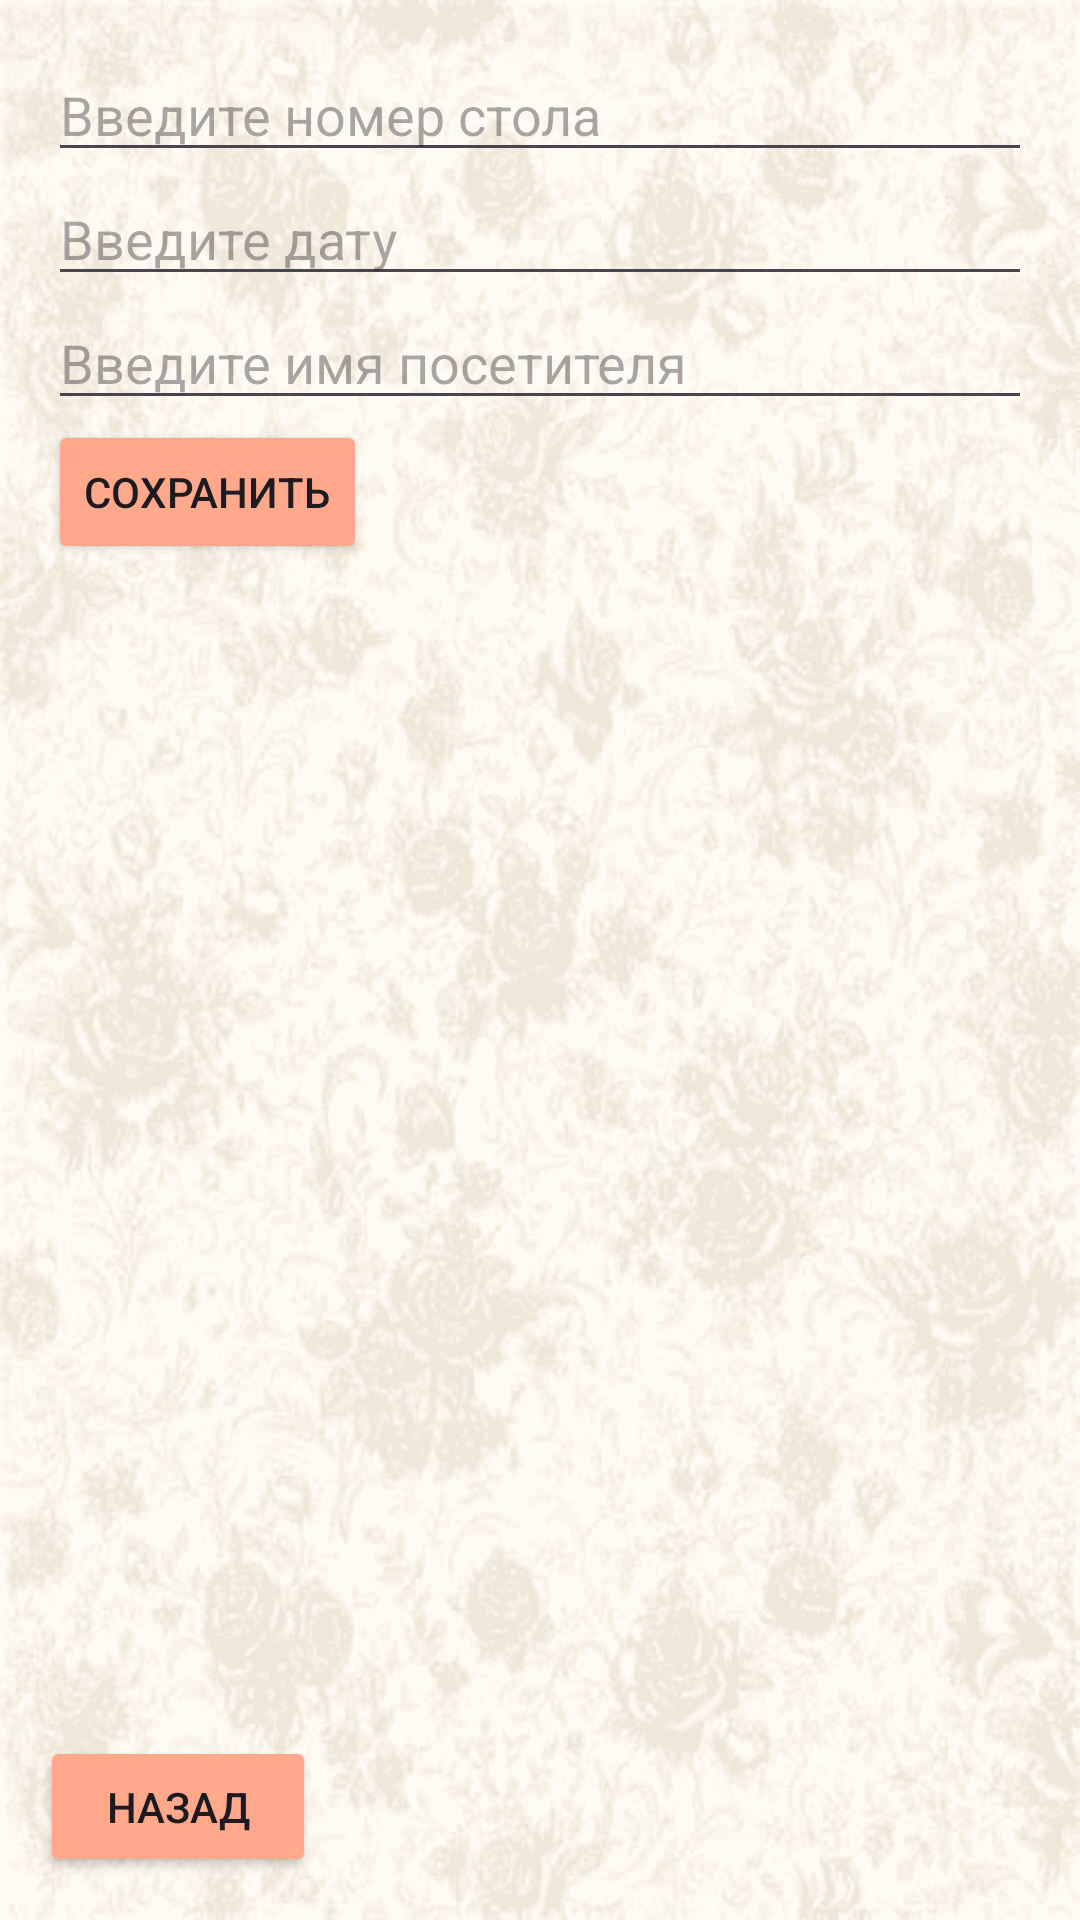

Android layout source for this screen:
<!-- AndroidManifest.xml: application theme Theme.RestoArt -->
<!-- res/layout/activity_bronirovanie.xml -->
<?xml version="1.0" encoding="utf-8"?>
<androidx.constraintlayout.widget.ConstraintLayout xmlns:android="http://schemas.android.com/apk/res/android"
    xmlns:app="http://schemas.android.com/apk/res-auto"
    xmlns:tools="http://schemas.android.com/tools"
    android:layout_width="match_parent"
    android:layout_height="match_parent"
    tools:context=".bronirovanie">

    <LinearLayout
        android:layout_width="match_parent"
        android:layout_height="match_parent"
        android:background="@drawable/__1_"
        android:orientation="vertical"
        android:padding="16dp"
        tools:layout_editor_absoluteX="43dp"
        tools:layout_editor_absoluteY="-71dp">

        <EditText
            android:id="@+id/editTextTableNumber"
            android:layout_width="match_parent"
            android:layout_height="wrap_content"
            android:hint="Введите номер стола" />

        <EditText
            android:id="@+id/editTextDate"
            android:layout_width="match_parent"
            android:layout_height="wrap_content"
            android:hint="Введите дату" />

        <EditText
            android:id="@+id/editTextName"
            android:layout_width="match_parent"
            android:layout_height="wrap_content"
            android:hint="Введите имя посетителя" />

        <Button
            android:id="@+id/buttonSave"
            android:layout_width="wrap_content"
            android:layout_height="wrap_content"
            android:backgroundTint="#FFA88C"
            android:text="Сохранить" />
    </LinearLayout>

    <Button
        android:id="@+id/nazad"
        android:layout_width="92dp"
        android:layout_height="47dp"
        android:backgroundTint="#FFA88C"
        android:text="Назад"
        app:layout_constraintBottom_toBottomOf="parent"
        app:layout_constraintEnd_toEndOf="parent"
        app:layout_constraintHorizontal_bias="0.05"
        app:layout_constraintStart_toStartOf="parent"
        app:layout_constraintTop_toTopOf="parent"
        app:layout_constraintVertical_bias="0.976" />
</androidx.constraintlayout.widget.ConstraintLayout>
<!-- resources referenced by this layout -->
<resources>
  <!-- drawable __1_: png bitmap (drawable, 56618 bytes) -->
  <style name="Theme.RestoArt" parent="Base.Theme.RestoArt" />
  <style name="Base.Theme.RestoArt" parent="Theme.Material3.DayNight.NoActionBar">
          
          
      </style>
</resources>
